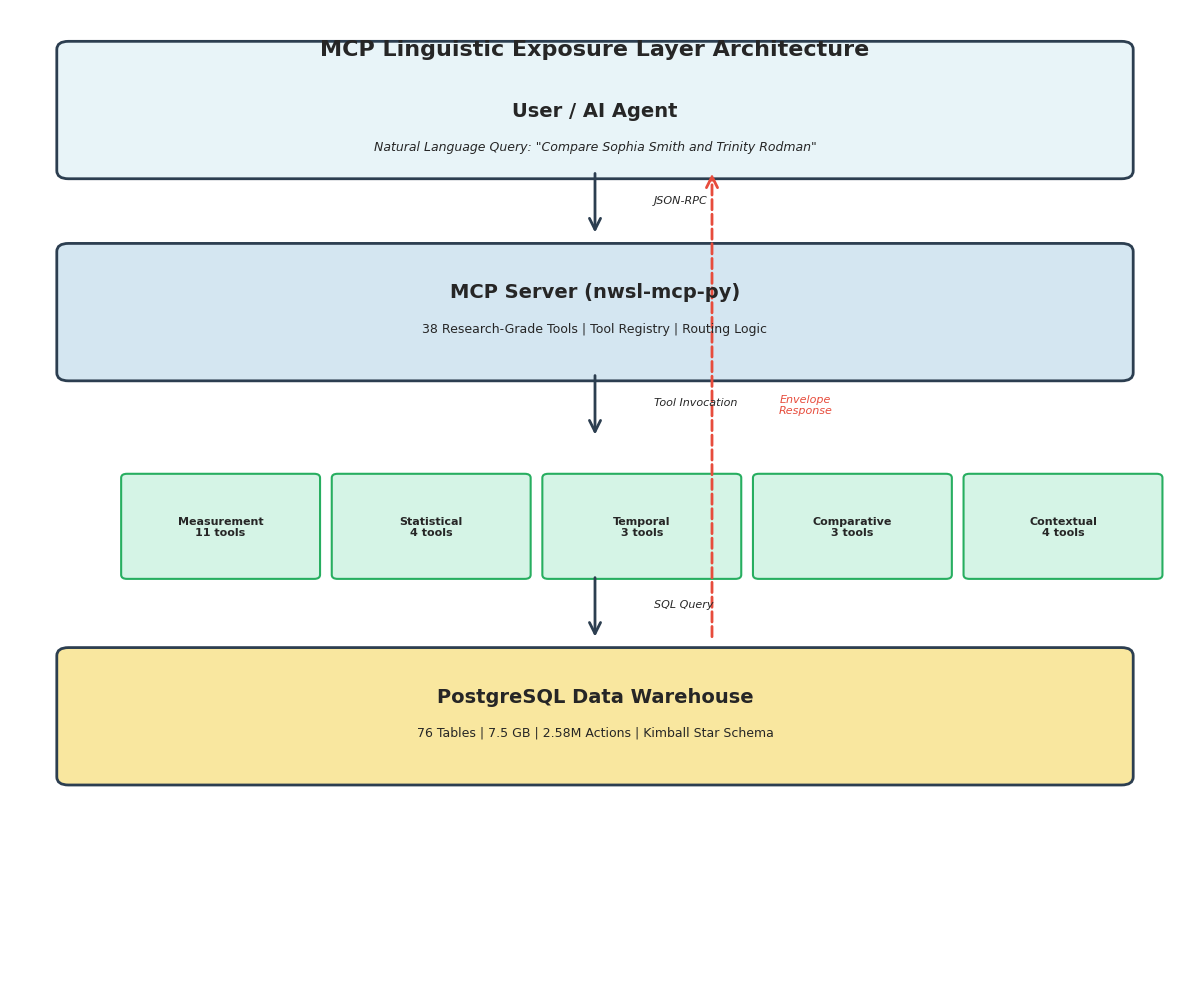

Python code for this plot: (Note: this script raises an exception after producing the figure.)
#!/usr/bin/env python3
"""
Generate images for Article 1: The Linguistic Exposure Layer
Creates professional diagrams and visualizations for the Substack article.
"""

import json

import matplotlib.pyplot as plt
from matplotlib.patches import FancyArrowPatch, FancyBboxPatch

plt.style.use('seaborn-v0_8-darkgrid')
plt.rcParams['font.family'] = 'sans-serif'
plt.rcParams['font.sans-serif'] = ['Arial', 'Helvetica', 'DejaVu Sans']
plt.rcParams['font.size'] = 10

def create_mcp_architecture_diagram() -> None:
    """Create MCP architecture diagram showing layers."""
    fig, ax = plt.subplots(figsize=(12, 10))
    ax.set_xlim(0, 10)
    ax.set_ylim(0, 12)
    ax.axis('off')

    color_user = '#E8F4F8'
    color_mcp = '#D4E6F1'
    color_tools = '#D5F4E6'
    color_db = '#F9E79F'

    user_box = FancyBboxPatch((0.5, 10), 9, 1.5,
                              boxstyle="round,pad=0.1",
                              facecolor=color_user,
                              edgecolor='#2C3E50', linewidth=2)
    ax.add_patch(user_box)
    ax.text(5, 10.75, 'User / AI Agent', ha='center', va='center',
            fontsize=14, fontweight='bold')
    ax.text(5, 10.3, 'Natural Language Query: "Compare Sophia Smith and Trinity Rodman"',
            ha='center', va='center', fontsize=9, style='italic')

    arrow1 = FancyArrowPatch((5, 10), (5, 9.2),
                            arrowstyle='->', mutation_scale=20,
                            linewidth=2, color='#2C3E50')
    ax.add_patch(arrow1)
    ax.text(5.5, 9.6, 'JSON-RPC', fontsize=8, style='italic')

    mcp_box = FancyBboxPatch((0.5, 7.5), 9, 1.5,
                             boxstyle="round,pad=0.1",
                             facecolor=color_mcp,
                             edgecolor='#2C3E50', linewidth=2)
    ax.add_patch(mcp_box)
    ax.text(5, 8.5, 'MCP Server (nwsl-mcp-py)', ha='center', va='center',
            fontsize=14, fontweight='bold')
    ax.text(5, 8.05, '38 Research-Grade Tools | Tool Registry | Routing Logic',
            ha='center', va='center', fontsize=9)

    arrow2 = FancyArrowPatch((5, 7.5), (5, 6.7),
                            arrowstyle='->', mutation_scale=20,
                            linewidth=2, color='#2C3E50')
    ax.add_patch(arrow2)
    ax.text(5.5, 7.1, 'Tool Invocation', fontsize=8, style='italic')

    tool_categories = [
        ('Measurement\n11 tools', 1, 5),
        ('Statistical\n4 tools', 2.8, 5),
        ('Temporal\n3 tools', 4.6, 5),
        ('Comparative\n3 tools', 6.4, 5),
        ('Contextual\n4 tools', 8.2, 5)
    ]

    for label, x, y in tool_categories:
        tool_box = FancyBboxPatch((x, y), 1.6, 1.2,
                                  boxstyle="round,pad=0.05",
                                  facecolor=color_tools,
                                  edgecolor='#27AE60', linewidth=1.5)
        ax.add_patch(tool_box)
        ax.text(x + 0.8, y + 0.6, label, ha='center', va='center',
                fontsize=8, fontweight='bold')

    arrow3 = FancyArrowPatch((5, 5), (5, 4.2),
                            arrowstyle='->', mutation_scale=20,
                            linewidth=2, color='#2C3E50')
    ax.add_patch(arrow3)
    ax.text(5.5, 4.6, 'SQL Query', fontsize=8, style='italic')

    db_box = FancyBboxPatch((0.5, 2.5), 9, 1.5,
                            boxstyle="round,pad=0.1",
                            facecolor=color_db,
                            edgecolor='#2C3E50', linewidth=2)
    ax.add_patch(db_box)
    ax.text(5, 3.5, 'PostgreSQL Data Warehouse', ha='center', va='center',
            fontsize=14, fontweight='bold')
    ax.text(5, 3.05, '76 Tables | 7.5 GB | 2.58M Actions | Kimball Star Schema',
            ha='center', va='center', fontsize=9)

    return_arrow = FancyArrowPatch((6, 4.2), (6, 10),
                                  arrowstyle='->', mutation_scale=20,
                                  linewidth=2, color='#E74C3C',
                                  linestyle='dashed')
    ax.add_patch(return_arrow)
    ax.text(6.8, 7, 'Envelope\nResponse', fontsize=8, style='italic',
            color='#E74C3C', ha='center')

    ax.text(5, 11.5, 'MCP Linguistic Exposure Layer Architecture',
            ha='center', va='center', fontsize=16, fontweight='bold')

    plt.tight_layout()
    plt.savefig('/home/<user>/repos/nwsl-notes/docs/images/mcp-architecture.png',
                dpi=300, bbox_inches='tight', facecolor='white')
    print("✓ Created: mcp-architecture.png")
    plt.close()

def create_tool_categories_visualization() -> None:
    """Create visualization of 38 tools organized by category."""
    fig, ax = plt.subplots(figsize=(14, 10))
    ax.set_xlim(0, 14)
    ax.set_ylim(0, 11)
    ax.axis('off')

    ax.text(7, 10.5, '38 MCP Research Tools by Category',
            ha='center', va='center', fontsize=18, fontweight='bold')

    categories = {
        'Measurement & Observation (11 tools)': [
            'query_player_metrics', 'query_team_metrics', 'query_goalkeeper_metrics',
            'query_action_sequences', 'query_spatial_distribution', 'query_xT_values',
            'query_vaep_values', 'query_point_shares', 'query_match_events',
            'query_player_actions', 'query_team_possession'
        ],
        'Statistical Operations (4 tools)': [
            'calculate_distribution', 'calculate_correlation',
            'calculate_consistency', 'calculate_percentile_rank'
        ],
        'Temporal Analysis (3 tools)': [
            'query_time_series', 'compare_time_periods', 'query_sequence_patterns'
        ],
        'Comparative Analysis (3 tools)': [
            'compare_entities', 'compare_distributions', 'compare_cohorts'
        ],
        'Contextual Data Retrieval (4 tools)': [
            'query_match_context', 'query_player_context',
            'query_feature_vectors', 'query_ml_classifications'
        ]
    }

    colors = ['#D5F4E6', '#FFE5CC', '#E8F4F8', '#F9E79F', '#D4E6F1']
    y_positions = [9, 7, 5.2, 3.4, 1.6]

    for (category, tools), color, y_pos in zip(categories.items(), colors, y_positions, strict=True):
        box_height = 0.2 + len(tools) * 0.15
        cat_box = FancyBboxPatch((0.5, y_pos - box_height), 13, box_height,
                                 boxstyle="round,pad=0.05",
                                 facecolor=color,
                                 edgecolor='#2C3E50', linewidth=2)
        ax.add_patch(cat_box)

        ax.text(1, y_pos - 0.15, category, fontsize=12, fontweight='bold',
                va='top')

        tools_per_col = 4
        col_width = 3.5
        for i, tool in enumerate(tools):
            col = i // tools_per_col
            row = i % tools_per_col
            x = 1.5 + col * col_width
            y = y_pos - 0.4 - row * 0.15
            ax.text(x, y, f'• {tool}', fontsize=8, va='top',
                   family='monospace')

    legend_y = 0.5
    ax.text(7, legend_y, 'Research-Grade Characteristics:',
            ha='center', fontsize=10, fontweight='bold')
    characteristics = [
        '✓ Standardized envelope responses',
        '✓ Provenance tracking (source tables, timestamps)',
        '✓ Schema metadata for all returned fields',
        '✓ Request fingerprints for reproducibility',
        '✓ Statistical rigor (confidence intervals, p-values)',
        '✓ No storytelling bias - measurements only'
    ]
    for i, char in enumerate(characteristics):
        ax.text(7, legend_y - 0.15 - i * 0.12, char,
                ha='center', fontsize=8, style='italic')

    plt.tight_layout()
    plt.savefig('/home/<user>/repos/nwsl-notes/docs/images/tool-categories.png',
                dpi=300, bbox_inches='tight', facecolor='white')
    print("✓ Created: tool-categories.png")
    plt.close()

def create_envelope_structure_diagram() -> None:
    """Create annotated diagram of the envelope response structure."""
    fig, ax = plt.subplots(figsize=(12, 10))
    ax.set_xlim(0, 12)
    ax.set_ylim(0, 11)
    ax.axis('off')

    ax.text(6, 10.5, 'MCP Envelope Response Structure',
            ha='center', va='center', fontsize=18, fontweight='bold')

    json_example = {
        "kind": "table",
        "summary": "Top 10 players by offensive VAEP per 90",
        "data": {
            "columns": ["player_name", "offensive_vaep", "minutes_played"],
            "rows": [["Sophia Smith", 12.45, 2340], ["...more rows..."]]
        },
        "schema": {
            "offensive_vaep": {
                "type": "float",
                "description": "Offensive VAEP value"
            }
        },
        "meta": {
            "row_count": 10,
            "query_time_ms": 23,
            "season_year": 2024
        },
        "source": {
            "relation": "agg_player_season_vaep",
            "timestamp": "2025-10-30T12:34:56Z"
        },
        "request_fingerprint": "sha256:abc123..."
    }

    json_str = json.dumps(json_example, indent=2)

    json_box = FancyBboxPatch((0.5, 1), 5.5, 8.5,
                              boxstyle="round,pad=0.1",
                              facecolor='#F8F9FA',
                              edgecolor='#2C3E50', linewidth=2)
    ax.add_patch(json_box)

    ax.text(1, 9, json_str, fontsize=7, family='monospace',
            va='top', wrap=True)

    annotations = [
        (8.5, 9, 'kind', 'Response type:\ntable, image, object, or text'),
        (8.5, 8, 'summary', 'Human-readable description\nof what the data shows'),
        (8.5, 6.5, 'data', 'Actual payload:\nrows & columns for tables,\nURLs for images'),
        (8.5, 5, 'schema', 'Metadata about structure:\nfield types & descriptions'),
        (8.5, 3.5, 'meta', 'Contextual information:\nrow counts, performance,\nparameters used'),
        (8.5, 2.2, 'source', 'Provenance:\nwhich table, when queried'),
        (8.5, 1.3, 'request_fingerprint', 'Hash for caching &\nreproducibility')
    ]

    for x, y, field, description in annotations:
        arrow = FancyArrowPatch((x - 0.3, y), (6.2, y),
                               arrowstyle='->', mutation_scale=15,
                               linewidth=1.5, color='#E74C3C')
        ax.add_patch(arrow)

        ax.text(x, y + 0.2, f'"{field}"', fontsize=10, fontweight='bold',
                color='#E74C3C')

        ax.text(x, y - 0.15, description, fontsize=8, va='top')

    ax.text(6, 0.3, 'Every MCP tool returns this standardized structure, enabling AI agents\n' +
                    'to understand responses without tool-specific parsing logic.',
            ha='center', fontsize=9, style='italic', wrap=True)

    plt.tight_layout()
    plt.savefig('/home/<user>/repos/nwsl-notes/docs/images/envelope-structure.png',
                dpi=300, bbox_inches='tight', facecolor='white')
    print("✓ Created: envelope-structure.png")
    plt.close()

def create_code_generation_example() -> None:
    """Create visualization of natural language to code generation."""
    fig, ax = plt.subplots(figsize=(12, 8))
    ax.set_xlim(0, 12)
    ax.set_ylim(0, 9)
    ax.axis('off')

    ax.text(6, 8.5, 'From Natural Language to Executable Code',
            ha='center', va='center', fontsize=18, fontweight='bold')

    query_box = FancyBboxPatch((0.5, 6.5), 11, 1.5,
                               boxstyle="round,pad=0.1",
                               facecolor='#E8F4F8',
                               edgecolor='#2C3E50', linewidth=2)
    ax.add_patch(query_box)
    ax.text(6, 7.5, 'User Query (Natural Language)',
            ha='center', va='center', fontsize=12, fontweight='bold')
    ax.text(6, 7.1, '"Who had the highest offensive VAEP per 90 minutes in the 2024 season?"',
            ha='center', va='center', fontsize=10, style='italic')

    arrow1 = FancyArrowPatch((6, 6.5), (6, 6),
                            arrowstyle='->', mutation_scale=20,
                            linewidth=2, color='#2C3E50')
    ax.add_patch(arrow1)
    ax.text(6.8, 6.25, 'AI Agent\nRouting', fontsize=8, style='italic')

    tool_box = FancyBboxPatch((0.5, 4.2), 11, 1.5,
                              boxstyle="round,pad=0.1",
                              facecolor='#D5F4E6',
                              edgecolor='#27AE60', linewidth=2)
    ax.add_patch(tool_box)
    ax.text(6, 5.3, 'MCP Tool Invocation',
            ha='center', va='center', fontsize=12, fontweight='bold')

    tool_call = '''query_player_metrics(
    metrics=["offensive_vaep", "minutes_played"],
    season_years=[2024],
    limit=10
)'''
    ax.text(6, 4.7, tool_call, ha='center', va='center',
            fontsize=9, family='monospace')

    arrow2 = FancyArrowPatch((6, 4.2), (6, 3.7),
                            arrowstyle='->', mutation_scale=20,
                            linewidth=2, color='#2C3E50')
    ax.add_patch(arrow2)
    ax.text(6.8, 3.95, 'SQL\nGeneration', fontsize=8, style='italic')

    sql_box = FancyBboxPatch((0.5, 1.5), 11, 2,
                             boxstyle="round,pad=0.1",
                             facecolor='#F9E79F',
                             edgecolor='#F39C12', linewidth=2)
    ax.add_patch(sql_box)
    ax.text(6, 3.2, 'Generated SQL Query',
            ha='center', va='center', fontsize=12, fontweight='bold')

    sql_query = '''SELECT player_name, offensive_vaep, minutes_played,
       (offensive_vaep / (minutes_played / 90.0)) as offensive_vaep_per_90
FROM agg_player_season_vaep
WHERE season_year = 2024
ORDER BY offensive_vaep_per_90 DESC
LIMIT 10'''
    ax.text(6, 2.3, sql_query, ha='center', va='center',
            fontsize=8, family='monospace')

    ax.text(6, 0.8, 'The MCP layer translates natural language into executable code,\n' +
                    'eliminating the need for users to know SQL or database schemas.',
            ha='center', fontsize=9, style='italic')

    return_arrow = FancyArrowPatch((7.5, 1.5), (7.5, 6.5),
                                  arrowstyle='->', mutation_scale=20,
                                  linewidth=2, color='#E74C3C',
                                  linestyle='dashed')
    ax.add_patch(return_arrow)
    ax.text(8.5, 4, 'Envelope\nResponse', fontsize=8, style='italic',
            color='#E74C3C', ha='center')

    plt.tight_layout()
    plt.savefig('/home/<user>/repos/nwsl-notes/docs/images/code-generation.png',
                dpi=300, bbox_inches='tight', facecolor='white')
    print("✓ Created: code-generation.png")
    plt.close()

if __name__ == '__main__':
    print("Generating images for Article 1...")
    create_mcp_architecture_diagram()
    create_tool_categories_visualization()
    create_envelope_structure_diagram()
    create_code_generation_example()
    print("\n✓ All images generated successfully!")
    print("Images saved to: /home/<user>/repos/nwsl-notes/docs/images/")
